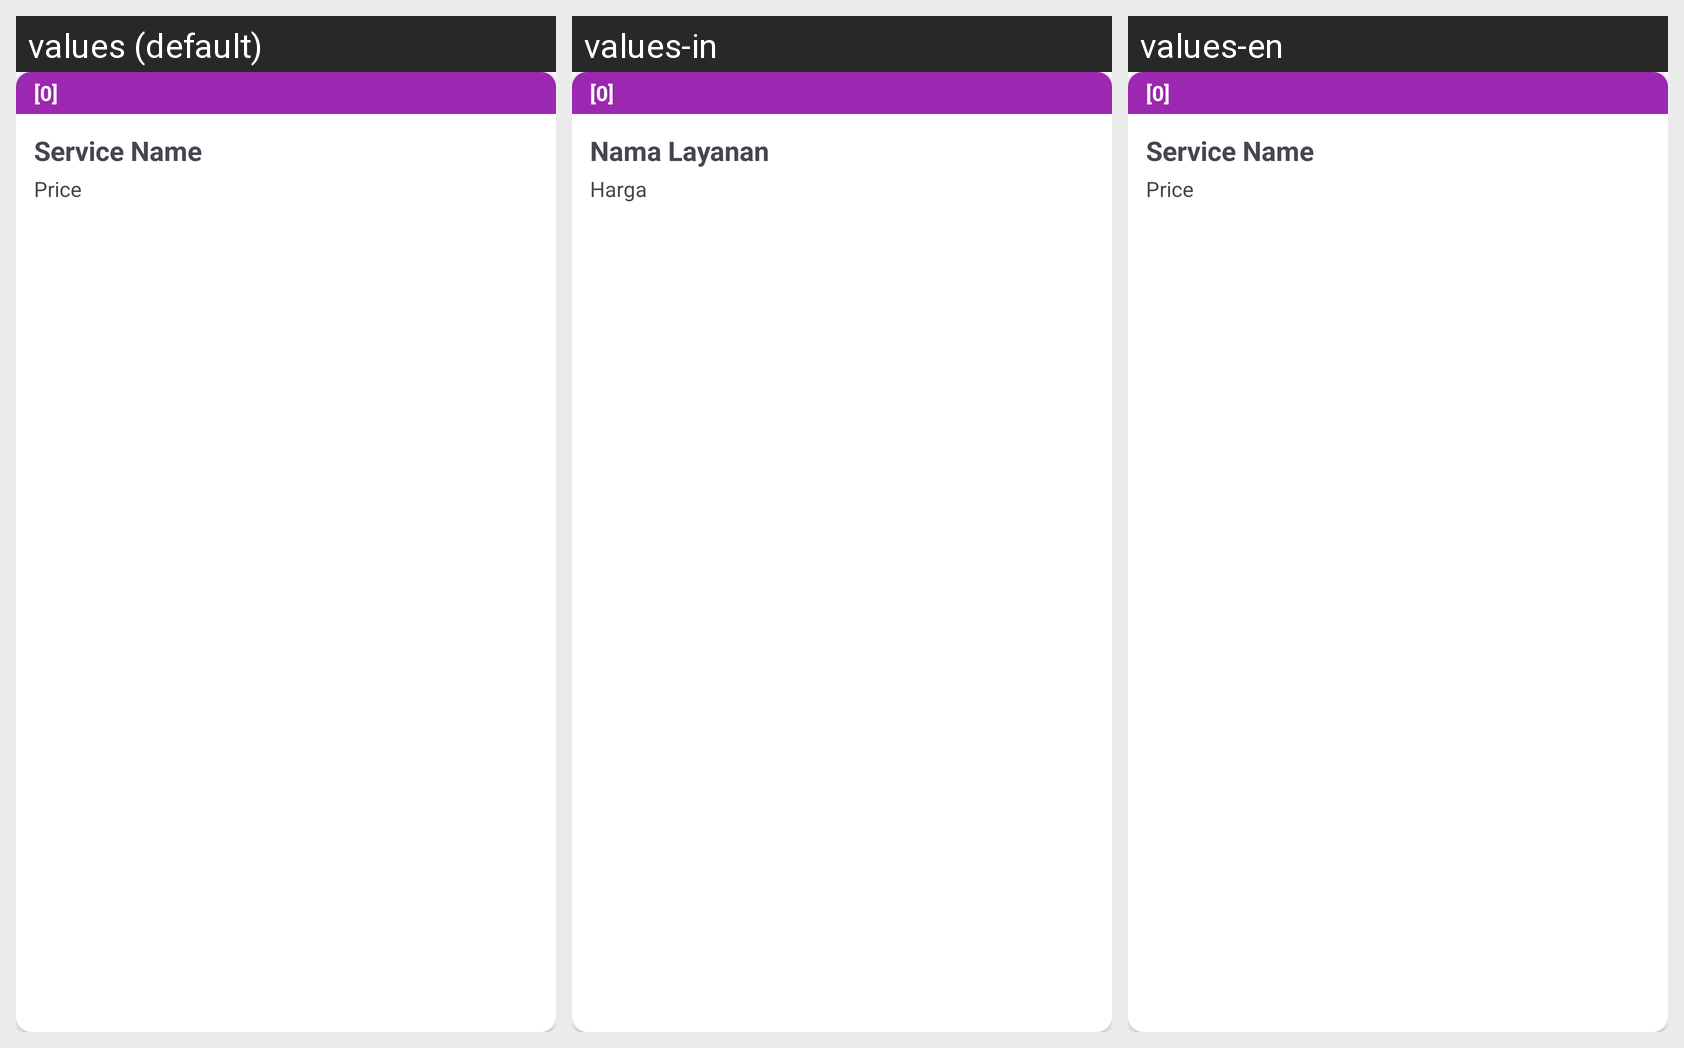

Here is an Android app screen in its default locale and in the app's own translations. Write out the translated-string differences for the strings that appear on this screen.
Android screen res/layout/card_pilih_layanan.xml rendered under 3 locales, left to right: values (default), values-in, values-en. Device: Nexus 5 (rendered at 1080×1920; each locale shown at half size, 540×960, under a caption strip naming it); theme Theme.MyApp.WithActionBar.
Strings drawn on this screen, with the default value and each locale's value (text and hints the layout hard-codes, and strings that could not be matched under every locale, appear in the picture but are not listed):

NamaLayanan
  values: Service Name
  values-in: Nama Layanan
  values-en: Service Name

Harga
  values: Price
  values-in: Harga
  values-en: Price
